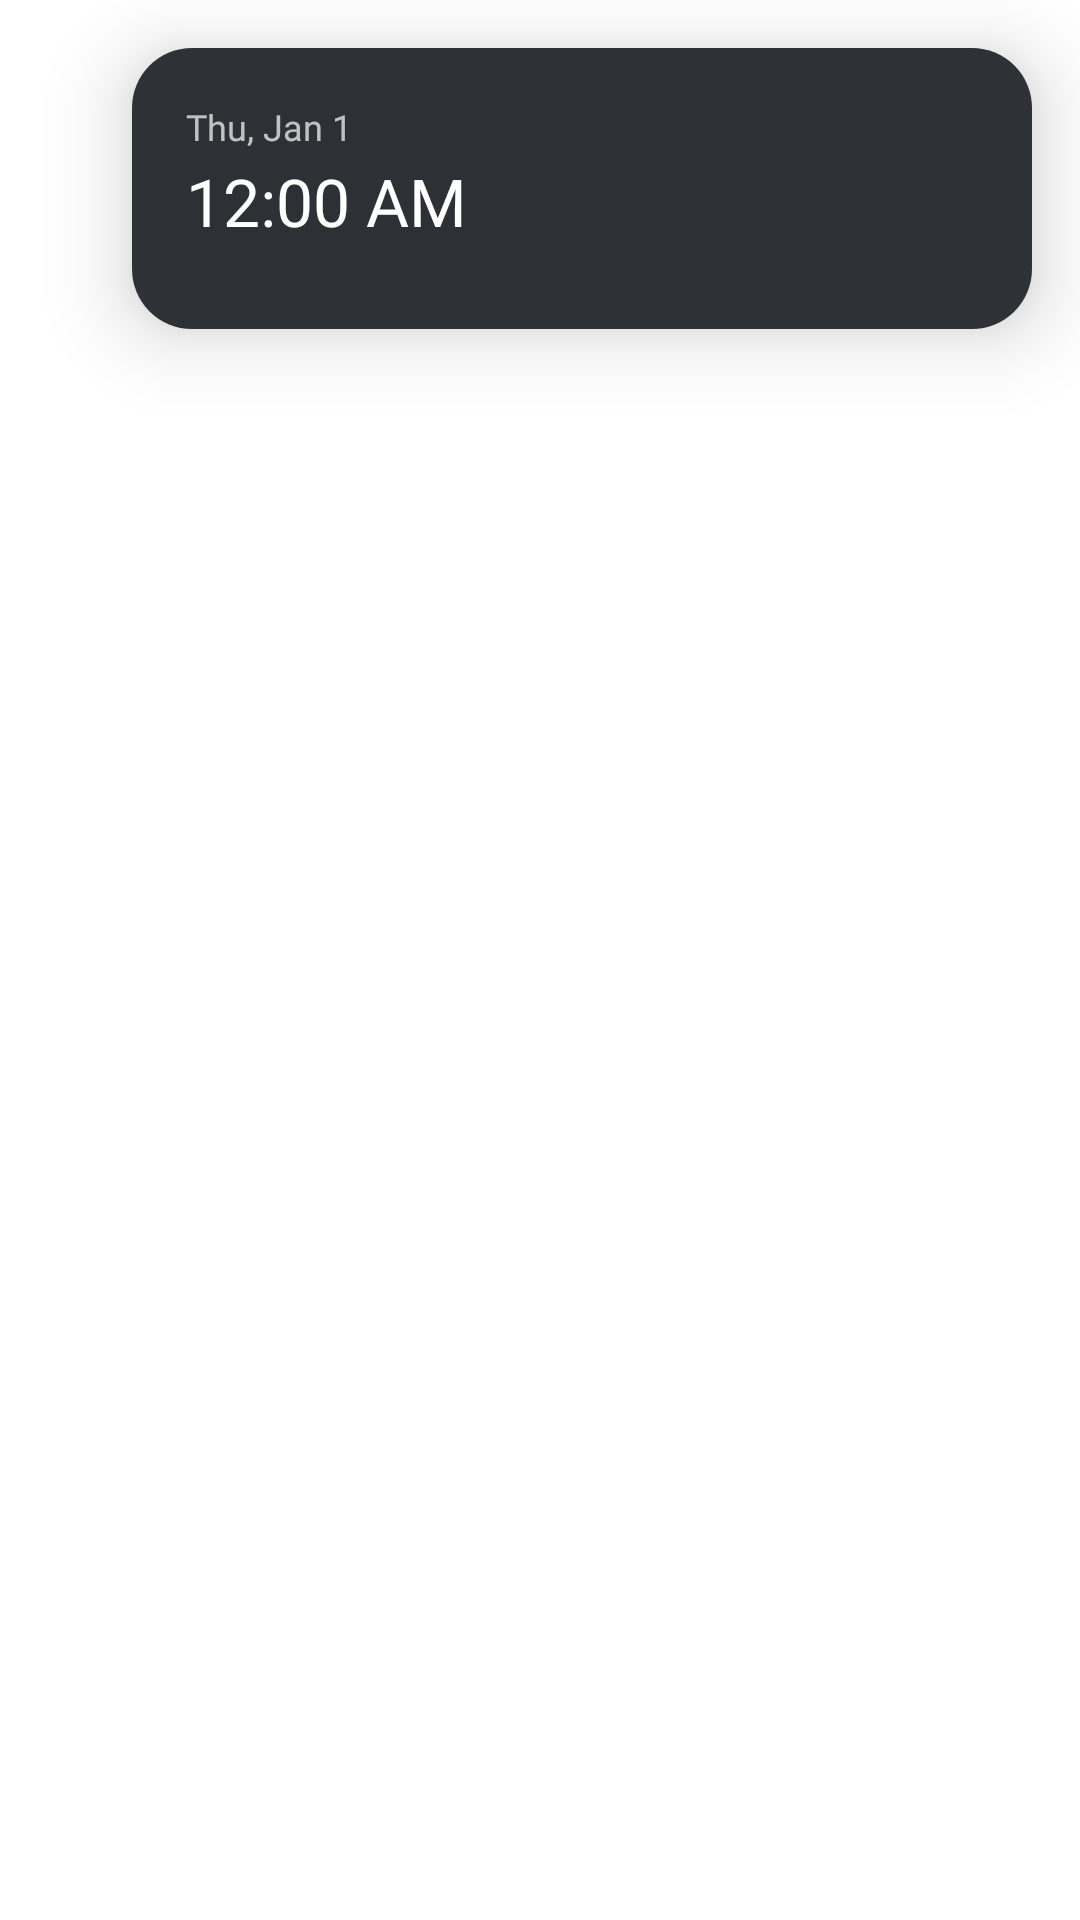

Layout XML and referenced resources for this Android screen:
<!-- AndroidManifest.xml: activity theme Theme.QuickPanel -->
<!-- res/layout/activity_quick_panel.xml -->
<?xml version="1.0" encoding="utf-8"?>
<FrameLayout xmlns:android="http://schemas.android.com/apk/res/android"
    android:layout_width="match_parent"
    android:layout_height="match_parent">

    <LinearLayout
        android:id="@+id/qpPanel"
        android:layout_width="300dp"
        android:layout_height="wrap_content"
        android:layout_gravity="end"
        android:layout_marginTop="16dp"
        android:layout_marginEnd="16dp"
        android:padding="14dp"
        android:orientation="vertical"
        android:background="@drawable/qp_panel_bg"
        android:elevation="16dp">

        <RelativeLayout
            android:layout_width="match_parent"
            android:layout_height="wrap_content"
            android:layout_marginStart="4dp"
            android:layout_marginBottom="14dp">

            <TextClock
                android:id="@+id/qpDate"
                android:layout_width="wrap_content"
                android:layout_height="wrap_content"
                android:layout_marginTop="4dp"
                android:format12Hour="EEE, MMM d"
                android:format24Hour="EEE, MMM d"
                android:textColor="#B3FFFFFF"
                android:textSize="12sp"
                android:fontFamily="@font/ui"
                android:fontVariationSettings="'wght' 500, 'opsz' 17" />

            <TextClock
                android:layout_width="wrap_content"
                android:layout_height="wrap_content"
                android:layout_below="@id/qpDate"
                android:layout_marginTop="2dp"
                android:format12Hour="h:mm a"
                android:format24Hour="HH:mm"
                android:textColor="#FFFFFFFF"
                android:textSize="22sp"
                android:fontFamily="@font/ui"
                android:fontVariationSettings="'wght' 600, 'opsz' 28" />

            <LinearLayout
                android:layout_width="wrap_content"
                android:layout_height="wrap_content"
                android:layout_alignParentEnd="true"
                android:gravity="center_horizontal"
                android:orientation="vertical">

                <FrameLayout
                    android:id="@+id/qpAllSettings"
                    android:layout_width="30dp"
                    android:layout_height="30dp"
                    android:background="@drawable/qp_gear_bg"
                    android:focusable="true"
                    android:clickable="true"
                    android:contentDescription="@string/qp_all_settings">

                    <ImageView
                        android:layout_width="17dp"
                        android:layout_height="17dp"
                        android:layout_gravity="center"
                        android:src="@drawable/ic_settings"
                        android:tint="@color/qp_fg"
                        android:duplicateParentState="true"
                        android:contentDescription="@null" />
                </FrameLayout>

                <TextView
                    android:id="@+id/qpAllSettingsLabel"
                    android:layout_width="wrap_content"
                    android:layout_height="wrap_content"
                    android:layout_marginTop="3dp"
                    android:text="@string/qp_all_settings"
                    android:textColor="#E6FFFFFF"
                    android:textSize="9.5sp"
                    android:fontFamily="@font/ui"
                    android:fontVariationSettings="'wght' 500, 'opsz' 17"
                    android:visibility="invisible" />
            </LinearLayout>
        </RelativeLayout>

        <LinearLayout
            android:id="@+id/qpTiles"
            android:layout_width="match_parent"
            android:layout_height="wrap_content"
            android:orientation="vertical" />

        
        <LinearLayout
            android:id="@+id/qpWifi"
            android:layout_width="match_parent"
            android:layout_height="wrap_content"
            android:orientation="vertical"
            android:visibility="gone">

            <TextView
                android:layout_width="wrap_content"
                android:layout_height="wrap_content"
                android:layout_marginStart="4dp"
                android:layout_marginBottom="10dp"
                android:text="@string/wifi"
                android:textColor="#FFFFFFFF"
                android:textSize="16sp"
                android:fontFamily="@font/ui"
                android:fontVariationSettings="'wght' 600, 'opsz' 28" />

            <ScrollView
                android:id="@+id/qpWifiScroll"
                android:layout_width="match_parent"
                android:layout_height="wrap_content"
                android:scrollbars="none"
                android:overScrollMode="never">

                <LinearLayout
                    android:id="@+id/qpWifiList"
                    android:layout_width="match_parent"
                    android:layout_height="wrap_content"
                    android:orientation="vertical" />
            </ScrollView>

            <TextView
                android:id="@+id/qpWifiAll"
                android:layout_width="match_parent"
                android:layout_height="44dp"
                android:layout_marginTop="4dp"
                android:gravity="center"
                android:background="@drawable/qp_tile_bg"
                android:focusable="true"
                android:clickable="true"
                android:text="@string/wifi_all_settings"
                android:textColor="@color/qp_fg"
                android:textSize="12.5sp"
                android:fontFamily="@font/ui"
                android:fontVariationSettings="'wght' 600, 'opsz' 17" />
        </LinearLayout>

        
        <LinearLayout
            android:id="@+id/qpAirPlayInfo"
            android:layout_width="match_parent"
            android:layout_height="wrap_content"
            android:paddingStart="4dp"
            android:paddingEnd="4dp"
            android:paddingBottom="6dp"
            android:orientation="vertical"
            android:focusable="true"
            android:visibility="gone">

            <TextView
                android:layout_width="wrap_content"
                android:layout_height="wrap_content"
                android:text="@string/airplay_get_title"
                android:textColor="#FFFFFFFF"
                android:textSize="16sp"
                android:fontFamily="@font/ui"
                android:fontVariationSettings="'wght' 600, 'opsz' 28" />

            <TextView
                android:layout_width="match_parent"
                android:layout_height="wrap_content"
                android:layout_marginTop="6dp"
                android:text="@string/airplay_get_body"
                android:textColor="#CCFFFFFF"
                android:textSize="11.5sp"
                android:lineSpacingMultiplier="1.15"
                android:fontFamily="@font/ui"
                android:fontVariationSettings="'wght' 400, 'opsz' 17" />

            <LinearLayout
                android:layout_width="match_parent"
                android:layout_height="wrap_content"
                android:layout_marginTop="12dp"
                android:gravity="center_vertical"
                android:orientation="horizontal">

                <ImageView
                    android:layout_width="96dp"
                    android:layout_height="96dp"
                    android:src="@drawable/qr_imirror"
                    android:scaleType="fitCenter"
                    android:contentDescription="@string/airplay_get_url" />

                <TextView
                    android:layout_width="0dp"
                    android:layout_height="wrap_content"
                    android:layout_weight="1"
                    android:layout_marginStart="12dp"
                    android:text="@string/airplay_get_scan"
                    android:textColor="#B3FFFFFF"
                    android:textSize="10.5sp"
                    android:lineSpacingMultiplier="1.2"
                    android:fontFamily="@font/ui"
                    android:fontVariationSettings="'wght' 500, 'opsz' 17" />
            </LinearLayout>
        </LinearLayout>
    </LinearLayout>
</FrameLayout>
<!-- resources referenced by this layout -->
<resources>
  <!-- drawable qp_gear_bg (drawable) -->
  <?xml version="1.0" encoding="utf-8"?>
  <selector xmlns:android="http://schemas.android.com/apk/res/android">
      <item android:state_focused="true">
          <shape android:shape="oval"><solid android:color="#FFD3E3FD" /></shape>
      </item>
      <item>
          <shape android:shape="oval"><solid android:color="#00000000" /></shape>
      </item>
  </selector>
  <!-- drawable qp_panel_bg (drawable) -->
  <?xml version="1.0" encoding="utf-8"?>
  <shape xmlns:android="http://schemas.android.com/apk/res/android" android:shape="rectangle">
      <solid android:color="#F5272B2F" />
      <corners android:radius="20dp" />
  </shape>
  <!-- drawable qp_tile_bg (drawable) -->
  <?xml version="1.0" encoding="utf-8"?>
  <selector xmlns:android="http://schemas.android.com/apk/res/android">
      <item android:state_focused="true">
          <shape android:shape="rectangle">
              <solid android:color="#FFD3E3FD" />
              <corners android:radius="14dp" />
          </shape>
      </item>
      <item>
          <shape android:shape="rectangle">
              <solid android:color="#FF363B40" />
              <corners android:radius="14dp" />
          </shape>
      </item>
  </selector>
  <!-- drawable qr_imirror: png bitmap (drawable-nodpi, 709 bytes) -->
  <string name="airplay_get_body">Download the free iMirror app to mirror your iPhone, iPad or Mac to this TV. Once it\'s installed, this tile turns AirPlay on and off.</string>
  <string name="airplay_get_scan">Scan with your phone, or open\ngithub.com/prat3ik/iMirror</string>
  <string name="airplay_get_title">AirPlay needs the iMirror app</string>
  <string name="airplay_get_url" translatable="false">https://github.com/prat3ik/iMirror</string>
  <string name="qp_all_settings">All settings</string>
  <string name="wifi">Wi-Fi</string>
  <string name="wifi_all_settings">All Wi-Fi settings</string>
  <style name="Theme.QuickPanel" parent="android:Theme.Material.NoActionBar.Fullscreen">
          <item name="android:windowIsTranslucent">true</item>
          <item name="android:windowBackground">@android:color/transparent</item>
          <item name="android:colorBackgroundCacheHint">@null</item>
          <item name="android:backgroundDimEnabled">true</item>
          <item name="android:backgroundDimAmount">0.35</item>
          <item name="android:windowAnimationStyle">@null</item>
      </style>
</resources>
